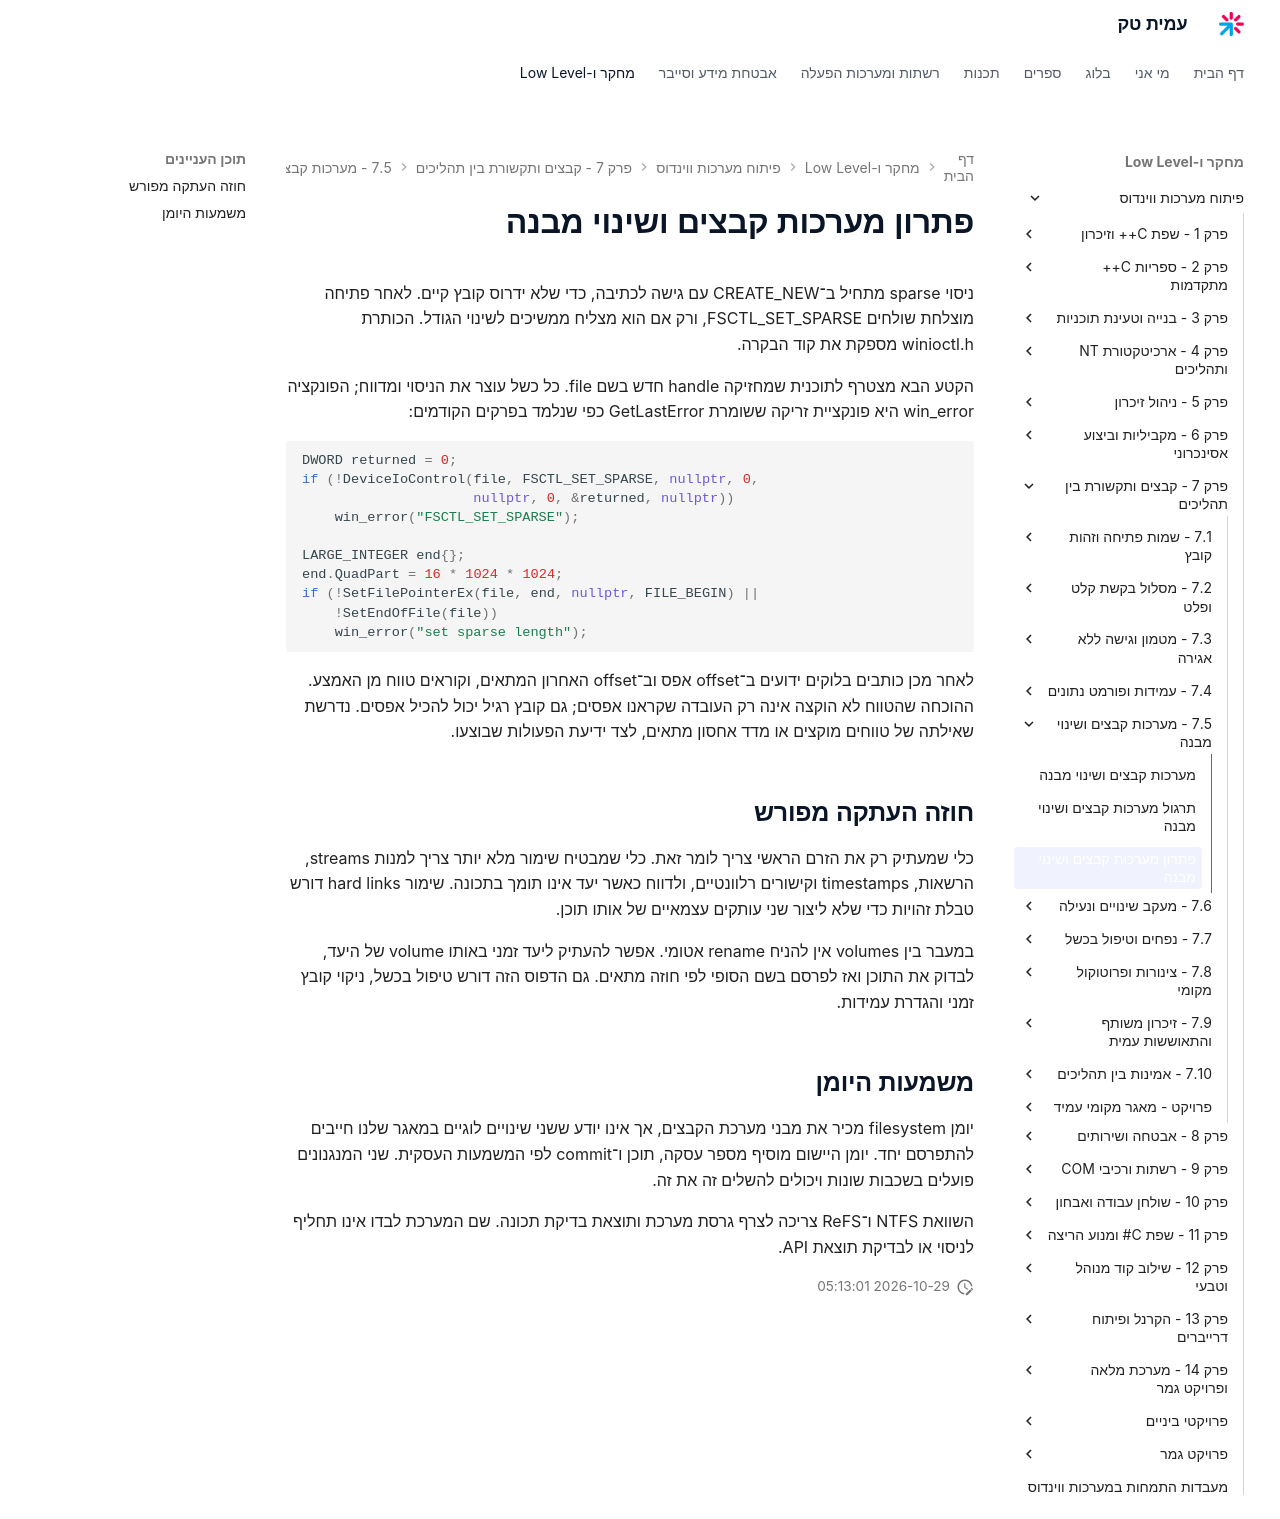

repository: AmitPinchasi/amittech · page: פיתוח-מערכות-ווינדוס/7 - קבצים ותקשורת בין תהליכים/7.5 - מערכות קבצים ושינוי מבנה/7.5 - מערכות קבצים ושינוי מבנה - פתרון/index.html · generator: mkdocs

# פתרון מערכות קבצים ושינוי מבנה

ניסוי sparse מתחיל ב־CREATE_NEW עם גישה לכתיבה, כדי שלא ידרוס קובץ קיים. לאחר פתיחה מוצלחת שולחים FSCTL_SET_SPARSE, ורק אם הוא מצליח ממשיכים לשינוי הגודל. הכותרת winioctl.h מספקת את קוד הבקרה.

הקטע הבא מצטרף לתוכנית שמחזיקה handle חדש בשם file. כל כשל עוצר את הניסוי ומדווח; הפונקציה win_error היא פונקציית זריקה ששומרת GetLastError כפי שנלמד בפרקים הקודמים:

```cpp
DWORD returned = 0;
if (!DeviceIoControl(file, FSCTL_SET_SPARSE, nullptr, 0,
                     nullptr, 0, &returned, nullptr))
    win_error("FSCTL_SET_SPARSE");

LARGE_INTEGER end{};
end.QuadPart = 16 * 1024 * 1024;
if (!SetFilePointerEx(file, end, nullptr, FILE_BEGIN) ||
    !SetEndOfFile(file))
    win_error("set sparse length");
```

לאחר מכן כותבים בלוקים ידועים ב־offset אפס וב־offset האחרון המתאים, וקוראים טווח מן האמצע. ההוכחה שהטווח לא הוקצה אינה רק העובדה שקראנו אפסים; גם קובץ רגיל יכול להכיל אפסים. נדרשת שאילתה של טווחים מוקצים או מדד אחסון מתאים, לצד ידיעת הפעולות שבוצעו.

## חוזה העתקה מפורש

כלי שמעתיק רק את הזרם הראשי צריך לומר זאת. כלי שמבטיח שימור מלא יותר צריך למנות streams, הרשאות, timestamps וקישורים רלוונטיים, ולדווח כאשר יעד אינו תומך בתכונה. שימור hard links דורש טבלת זהויות כדי שלא ליצור שני עותקים עצמאיים של אותו תוכן.

במעבר בין volumes אין להניח rename אטומי. אפשר להעתיק ליעד זמני באותו volume של היעד, לבדוק את התוכן ואז לפרסם בשם הסופי לפי חוזה מתאים. גם הדפוס הזה דורש טיפול בכשל, ניקוי קובץ זמני והגדרת עמידות.

## משמעות היומן

יומן filesystem מכיר את מבני מערכת הקבצים, אך אינו יודע ששני שינויים לוגיים במאגר שלנו חייבים להתפרסם יחד. יומן היישום מוסיף מספר עסקה, תוכן ו־commit לפי המשמעות העסקית. שני המנגנונים פועלים בשכבות שונות ויכולים להשלים זה את זה.

השוואת NTFS ו־ReFS צריכה לצרף גרסת מערכת ותוצאת בדיקת תכונה. שם המערכת לבדו אינו תחליף לניסוי או לבדיקת תוצאת API.
